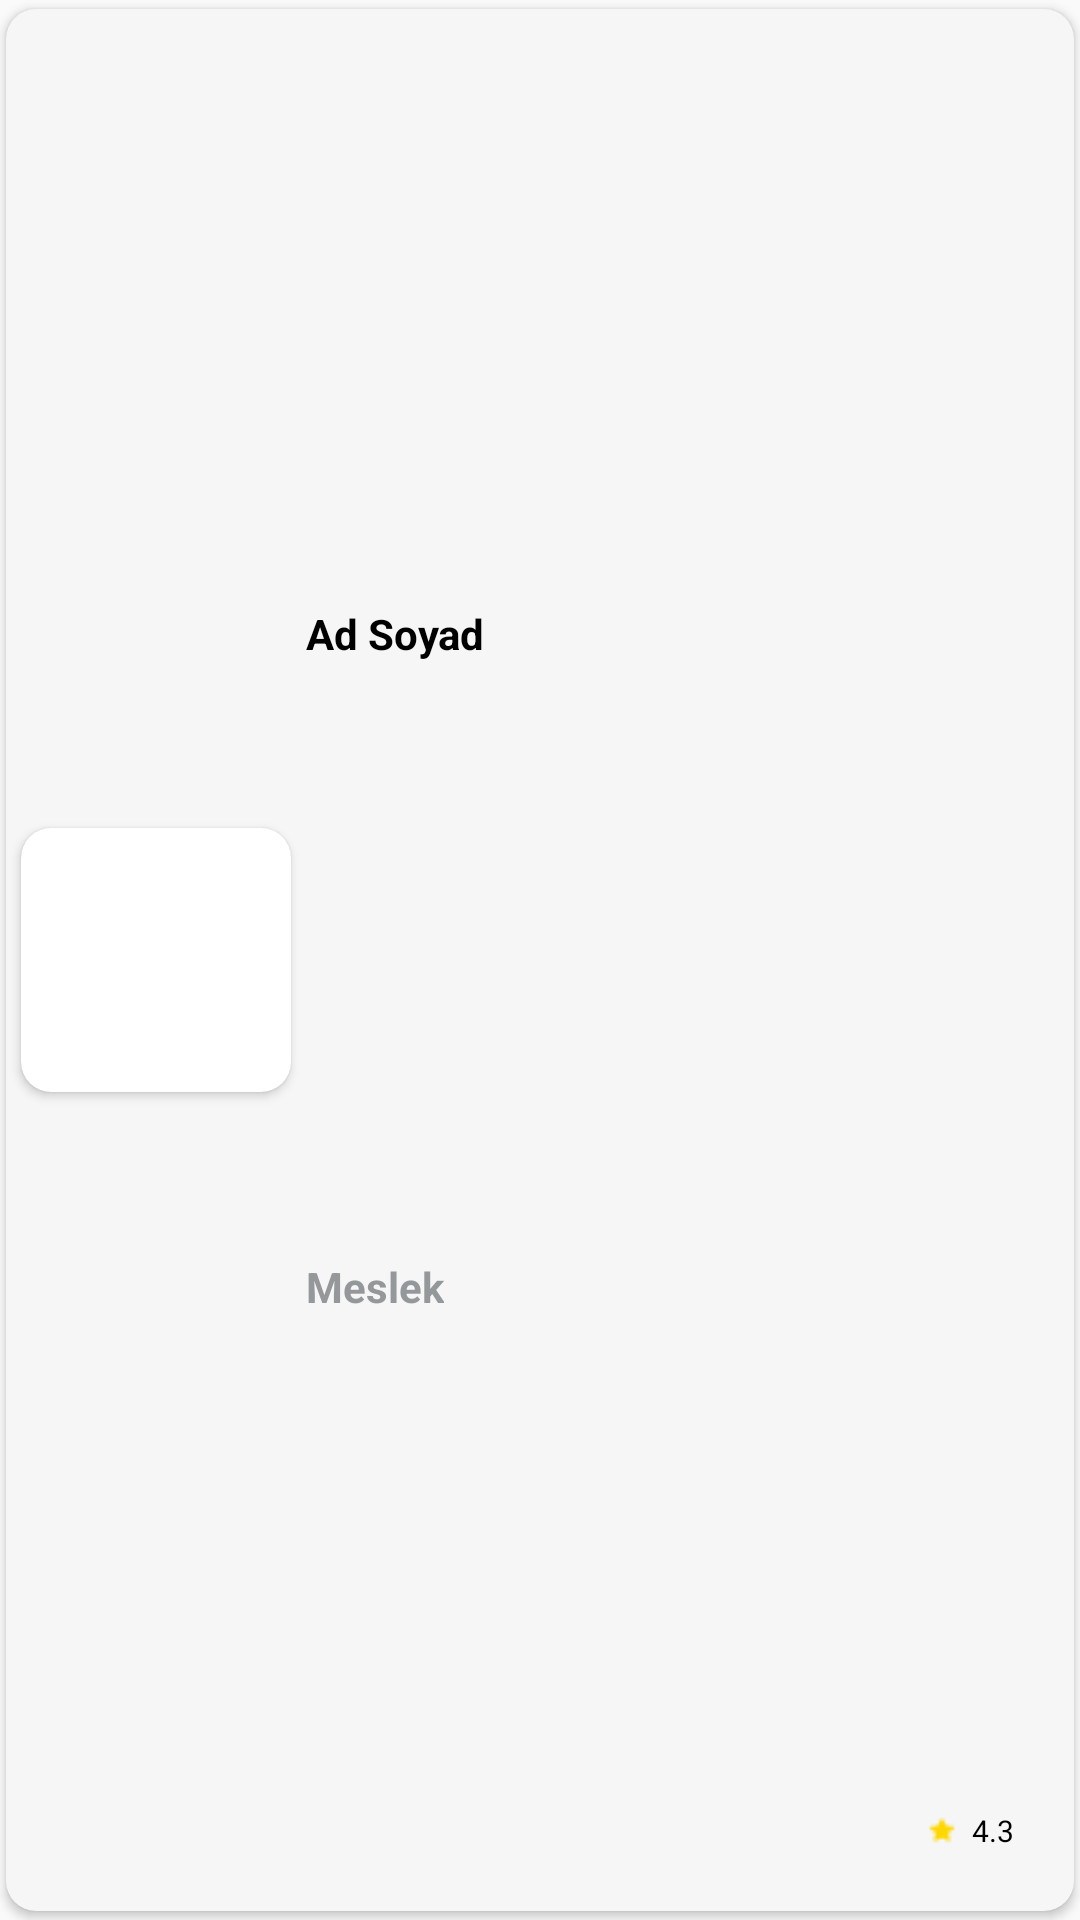

Android layout source for this screen:
<!-- AndroidManifest.xml: application theme Theme.Reservation_system -->
<!-- res/layout/people_as_category_card_view_layout.xml -->
<?xml version="1.0" encoding="utf-8"?>
<layout
    xmlns:android="http://schemas.android.com/apk/res/android"
    xmlns:app="http://schemas.android.com/apk/res-auto">

    <androidx.cardview.widget.CardView
        android:id="@+id/category_card"
        android:layout_width="match_parent"
        android:layout_height="120dp"
        android:background="@color/app_green"
        app:cardUseCompatPadding="true"
        app:cardPreventCornerOverlap="false"
        app:cardCornerRadius="10dp"
        app:cardBackgroundColor="@color/app_background">

        <androidx.constraintlayout.widget.ConstraintLayout
            android:id="@+id/root"
            android:layout_width="match_parent"
            android:layout_height="match_parent">
        <androidx.cardview.widget.CardView
            android:id="@+id/profil_image_card"
            android:layout_width="100dp"
            android:layout_height="100dp"
            app:cardUseCompatPadding="true"
            app:cardPreventCornerOverlap="true"
            app:cardCornerRadius="10dp"
            app:layout_constraintStart_toStartOf="@id/root"
            app:layout_constraintTop_toTopOf="@id/root"
            app:layout_constraintBottom_toBottomOf="@id/root"
            >
        <ImageView
            android:id="@+id/person_profil_image"
            android:layout_width="wrap_content"
            android:layout_height="wrap_content"
            android:src="@drawable/profile_page"
            android:scaleType="fitXY"
            android:contentDescription="@string/profil" />
        </androidx.cardview.widget.CardView>

            <TextView
                android:id="@+id/person_name"
                android:layout_width="wrap_content"
                android:layout_height="wrap_content"
                app:layout_constraintStart_toEndOf="@id/profil_image_card"
                app:layout_constraintTop_toTopOf="@id/root"
                app:layout_constraintBottom_toTopOf="@id/person_job"
                android:text="@string/name_surname"
                android:textColor="@color/black"
                android:textStyle="bold"
                />
            <TextView
                android:id="@+id/person_job"
                android:layout_width="wrap_content"
                android:layout_height="wrap_content"
                android:textColor="@color/underline_color"
                android:textStyle="bold"
                app:layout_constraintStart_toEndOf="@id/profil_image_card"
                app:layout_constraintTop_toBottomOf="@id/person_name"
                app:layout_constraintBottom_toBottomOf="@id/root"
                android:text="@string/job"
                />
            <LinearLayout
                android:id="@+id/star_layout"
                android:layout_width="wrap_content"
                android:layout_height="wrap_content"
                app:layout_constraintEnd_toEndOf="@id/root"
                app:layout_constraintBottom_toBottomOf="@id/root"
                >
                <TextView
                    android:id="@+id/user_rating_number"
                    android:layout_width="wrap_content"
                    android:layout_height="wrap_content"
                    android:drawablePadding="5dp"
                    android:padding="20dp"
                    android:textSize="10sp"
                    android:text="4.3"
                    android:textColor="@color/black"
                    app:drawableLeftCompat="@drawable/star_icon" />

            </LinearLayout>
        </androidx.constraintlayout.widget.ConstraintLayout>


    </androidx.cardview.widget.CardView>
</layout>
<!-- resources referenced by this layout -->
<resources>
  <color name="app_background">#F6F6F6</color>
  <color name="app_green">#107163</color>
  <color name="black">#FF000000</color>
  <color name="underline_color">#95989A</color>
  <!-- drawable star_icon: png bitmap (drawable, 239 bytes) -->
  <string name="job">Meslek</string>
  <string name="name_surname">Ad Soyad</string>
  <string name="profil">Profil</string>
  <style name="Theme.Reservation_system" parent="Theme.AppCompat.Light.NoActionBar">
          
          <item name="colorPrimary">@color/purple_500</item>
          <item name="colorPrimaryVariant">@color/purple_700</item>
          <item name="colorOnPrimary">@color/white</item>
          
          <item name="colorSecondary">@color/teal_200</item>
          <item name="colorSecondaryVariant">@color/teal_700</item>
          <item name="colorOnSecondary">@color/black</item>
          
          <item name="android:statusBarColor" tools:targetApi="l">?attr/colorPrimaryVariant</item>
          
          <item name="colorControlNormal">@color/purple_500</item>
          <item name="colorControlActivated">@color/app_green</item>
      </style>
  <color name="purple_500">#FF6200EE</color>
  <color name="purple_700">#FF3700B3</color>
  <color name="white">#FFFFFFFF</color>
  <color name="teal_200">#FF03DAC5</color>
  <color name="teal_700">#FF018786</color>
</resources>
